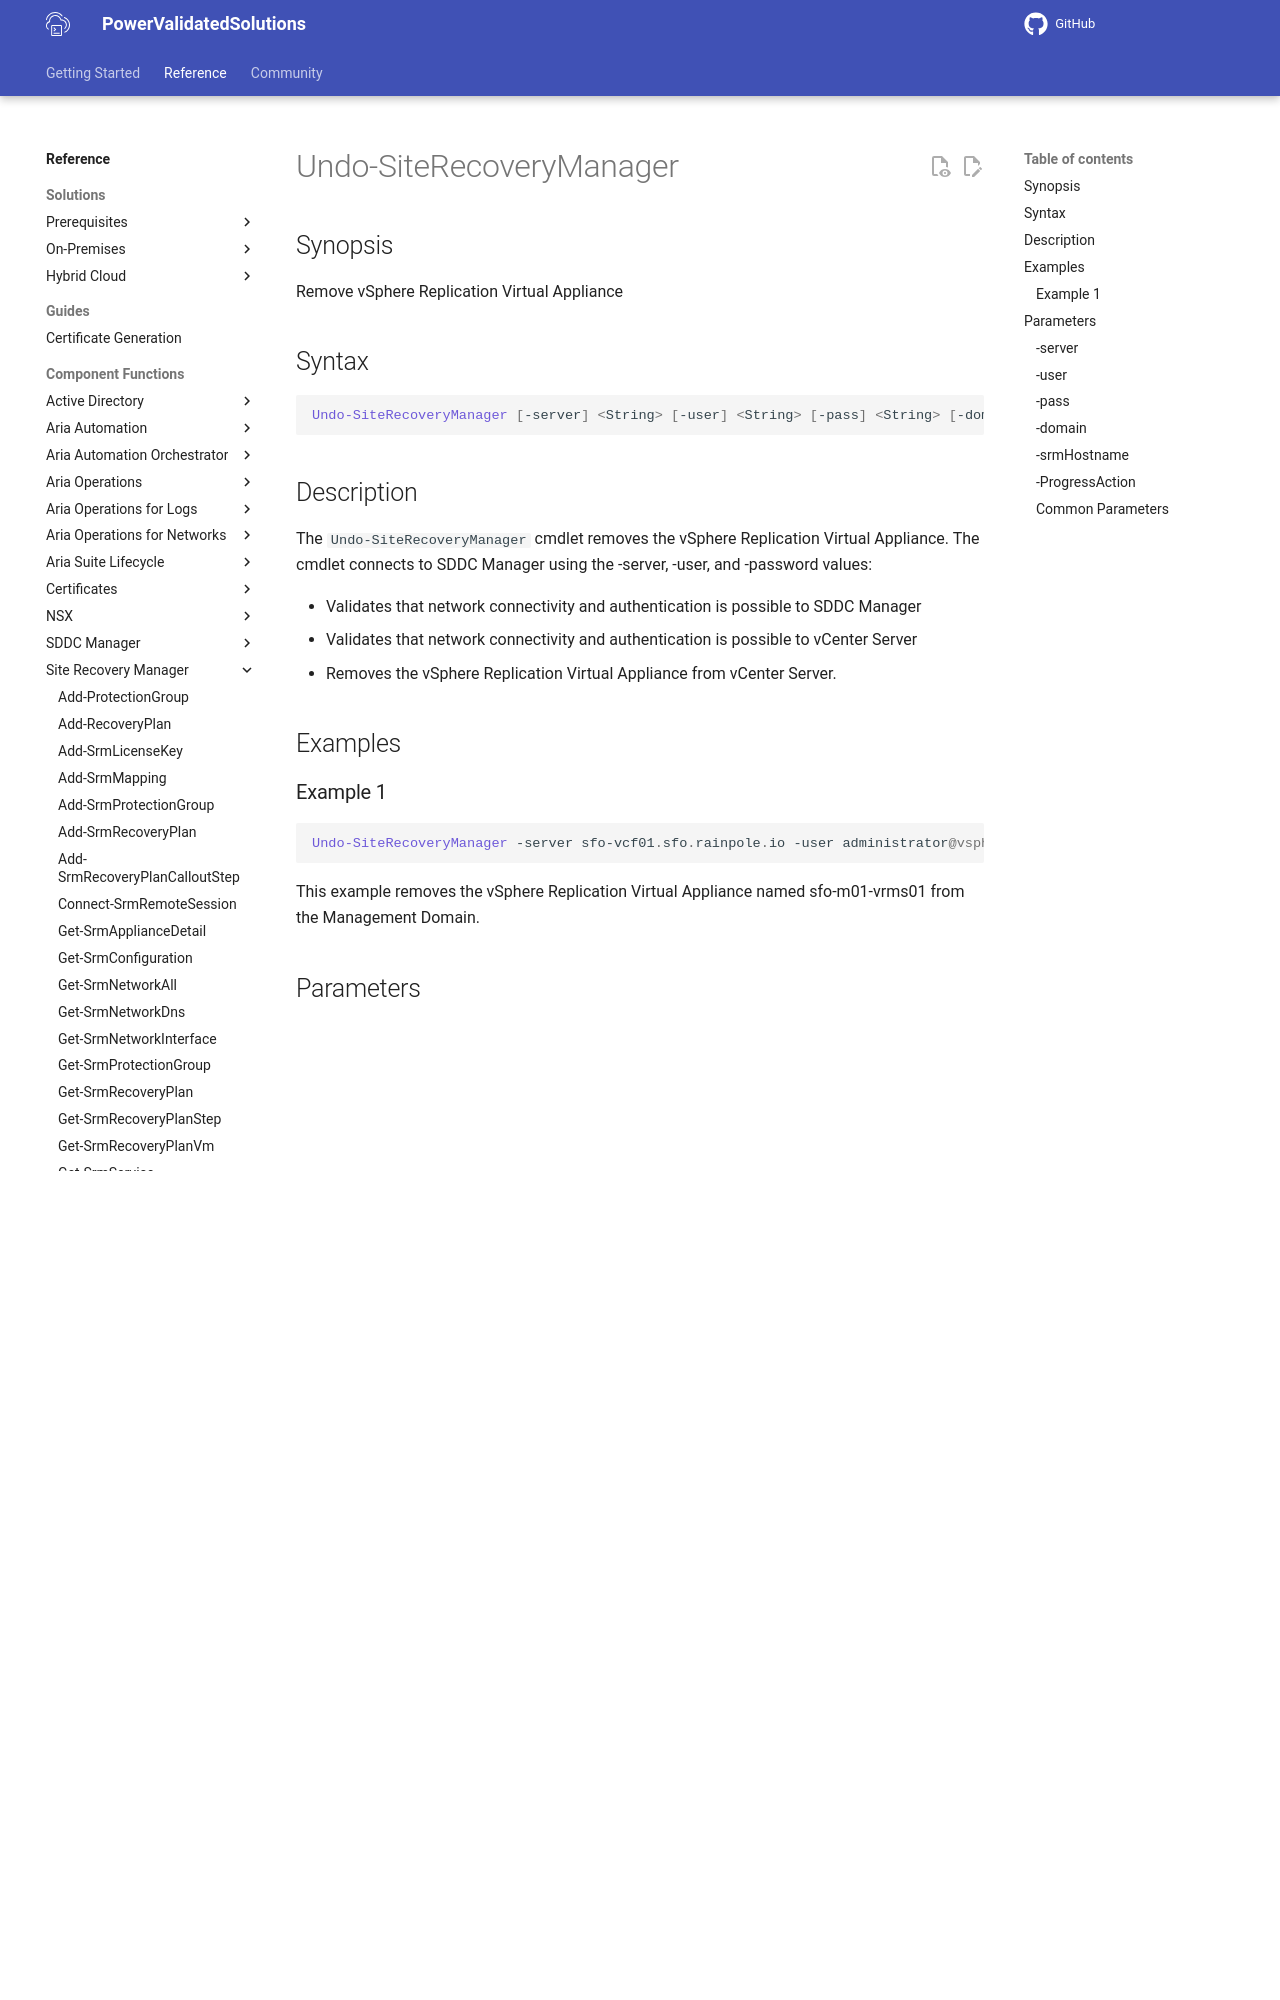

repository: vmware/power-validated-solutions-for-cloud-foundation · page: documentation/functions/site-recovery-manager/Undo-SiteRecoveryManager/index.html · generator: mkdocs

# Undo-SiteRecoveryManager

## Synopsis

Remove vSphere Replication Virtual Appliance

## Syntax

```powershell
Undo-SiteRecoveryManager [-server] <String> [-user] <String> [-pass] <String> [-domain] <String> [-srmHostname] <String> [-ProgressAction <ActionPreference>] [<CommonParameters>]
```

## Description

The `Undo-SiteRecoveryManager` cmdlet removes the vSphere Replication Virtual Appliance.
The cmdlet connects to SDDC Manager using the -server, -user, and -password values:

- Validates that network connectivity and authentication is possible to SDDC Manager
- Validates that network connectivity and authentication is possible to vCenter Server
- Removes the vSphere Replication Virtual Appliance from vCenter Server.

## Examples

### Example 1

```powershell
Undo-SiteRecoveryManager -server sfo-vcf01.sfo.rainpole.io -user administrator@vsphere.local -pass VMw@re1! -domain sfo-m01 -srmHostname sfo-m01-srm01
```

This example removes the vSphere Replication Virtual Appliance named sfo-m01-vrms01 from the Management Domain.

## Parameters

### -server

The fully qualified domain name of the SDDC Manager.

```yaml
Type: String
Parameter Sets: (All)
Aliases:

Required: True
Position: 1
Default value: None
Accept pipeline input: False
Accept wildcard characters: False
```

### -user

The username to authenticate to the SDDC Manager.

```yaml
Type: String
Parameter Sets: (All)
Aliases:

Required: True
Position: 2
Default value: None
Accept pipeline input: False
Accept wildcard characters: False
```
